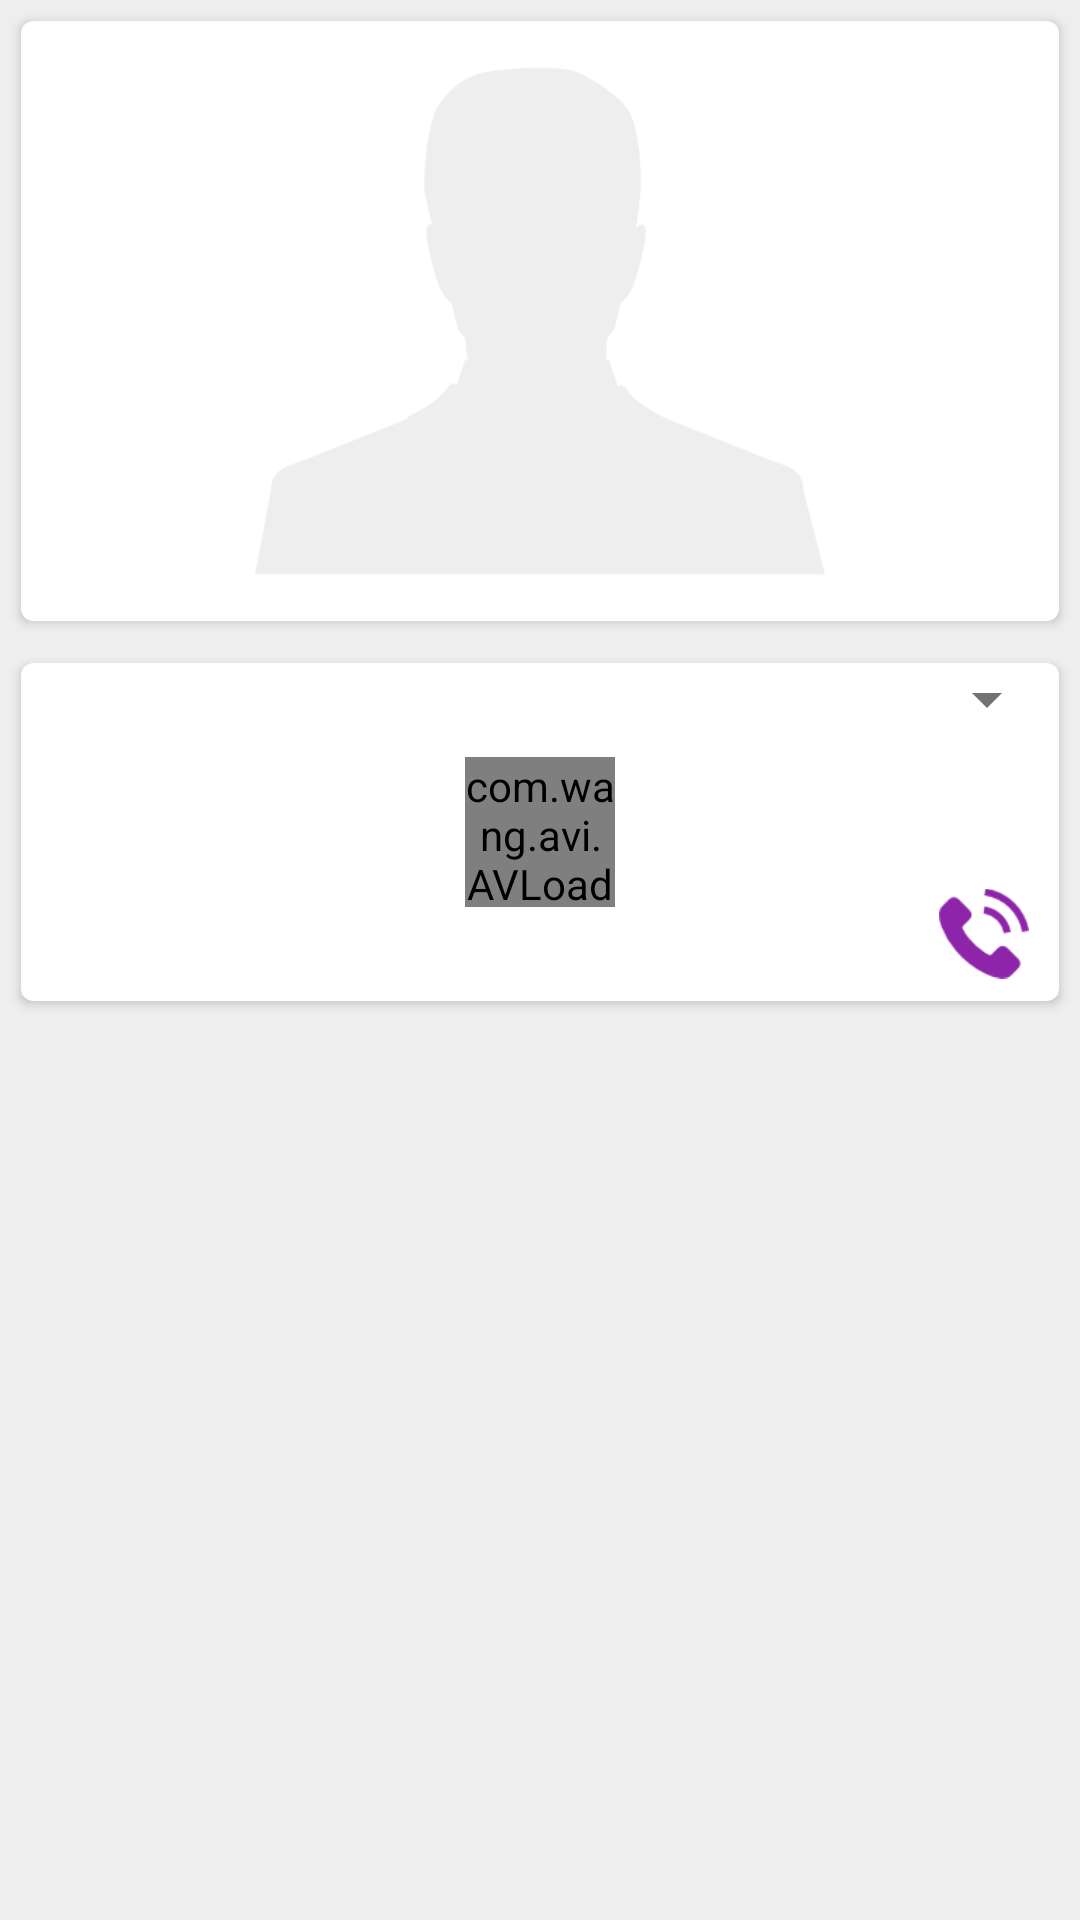

Here is an Android app screen rendered from its layout file. Give the layout XML and the strings, colors and styles it references.
<!-- AndroidManifest.xml: application theme AppTheme -->
<!-- res/layout/activity_owner_and_designer.xml -->
<?xml version="1.0" encoding="utf-8"?>
<android.support.v4.widget.DrawerLayout xmlns:android="http://schemas.android.com/apk/res/android"
    xmlns:tools="http://schemas.android.com/tools"
    android:layout_width="match_parent"
    android:layout_height="match_parent"
    xmlns:app="http://schemas.android.com/apk/res-auto"
    tools:context="com.tech.thrithvam.santhidigicatalogue.OwnerAndDesigner"
    android:background="@color/background"
    android:animateLayoutChanges="true"
    android:id="@+id/drawerLayout">
    <FrameLayout
        android:id="@+id/content_frame"
        android:layout_width="match_parent"
        android:layout_height="match_parent">
<ScrollView
    android:layout_width="match_parent"
    android:layout_height="match_parent">
    <LinearLayout
        android:layout_width="match_parent"
        android:layout_height="wrap_content"
        android:orientation="vertical">
        <LinearLayout
            android:layout_width="match_parent"
            android:layout_height="wrap_content"
            android:orientation="vertical"
            android:background="@drawable/bg">
        <android.support.v7.widget.CardView
            android:layout_width="match_parent"
            android:layout_height="wrap_content"
            android:layout_margin="7dp"
            app:cardCornerRadius="4dp">
            <ImageView
                android:layout_width="match_parent"
                android:layout_height="200dp"
                android:padding="5dp"
                android:adjustViewBounds="true"
                android:id="@+id/dp"
                android:src="@drawable/dp"/>
        </android.support.v7.widget.CardView>
        </LinearLayout>
        <android.support.v7.widget.CardView
            android:layout_width="match_parent"
            android:layout_height="wrap_content"
            android:layout_margin="7dp"
            app:cardCornerRadius="4dp">
            <RelativeLayout
                android:layout_width="match_parent"
                android:layout_height="wrap_content">
            <Spinner
                android:layout_width="match_parent"
                android:layout_height="wrap_content"
                android:id="@+id/name"
                android:padding="7dp"
                android:textColor="@color/primary_text"
                android:spinnerMode="dialog" />
                <com.wang.avi.AVLoadingIndicatorView
                    android:id="@+id/itemsLoading"
                    android:layout_width="50dp"
                    android:layout_height="50dp"
                    android:visibility="visible"
                    app:indicator="BallTrianglePath"
                    app:indicator_color="@color/primary_text"
                    android:layout_centerVertical="true"
                    android:layout_centerHorizontal="true"
                    android:layout_below="@+id/name"/>
            <TextView
                android:layout_width="match_parent"
                android:layout_height="wrap_content"
                android:textAppearance="?android:attr/textAppearanceMedium"
                android:text=""
                android:id="@+id/profile"
                android:textColor="@color/primary_text"
                android:layout_below="@+id/name"
                android:padding="10dp"
                />
                <TextView
                    android:layout_width="wrap_content"
                    android:layout_height="wrap_content"
                    android:textAppearance="?android:attr/textAppearanceMedium"
                    android:text=""
                    android:id="@+id/phone"
                    android:textColor="@color/accent"
                    android:layout_below="@+id/profile"
                    android:padding="10dp"
                    android:layout_toLeftOf="@+id/callSymbol"
                    android:layout_alignParentLeft="true"
                    android:layout_alignParentStart="true" />
                <ImageView
                    android:layout_width="50dp"
                    android:layout_height="50dp"
                    android:paddingTop="10dp"
                    android:paddingBottom="5dp"
                    android:paddingLeft="10dp"
                    android:paddingRight="10dp"
                    android:src="@drawable/call"
                    android:id="@+id/callSymbol"
                    android:layout_alignParentBottom="true"
                    android:layout_alignParentRight="true"
                    android:layout_alignParentEnd="true" />
            </RelativeLayout>
        </android.support.v7.widget.CardView>




    </LinearLayout>
</ScrollView>
    </FrameLayout>
    <RelativeLayout
        android:layout_width="280dp"
        android:layout_height="match_parent"
        android:layout_gravity="end"
        android:background="@android:drawable/dialog_holo_light_frame"
        android:id="@+id/rightDrawer">
        <com.wang.avi.AVLoadingIndicatorView
            android:id="@+id/catItemsLoading"
            android:layout_width="50dp"
            android:layout_height="50dp"
            android:visibility="visible"
            app:indicator="BallTrianglePath"
            app:indicator_color="@color/primary_text"
            android:layout_centerVertical="true"
            android:layout_centerHorizontal="true"/>
        <ListView
            android:id="@+id/drawer"
            android:layout_width="match_parent"
            android:layout_height="wrap_content"
            android:choiceMode="singleChoice"
            android:divider="@color/divider"
            android:dividerHeight="0.5dp"/>
        <View
            android:layout_width="match_parent"
            android:layout_height="0.5dp"
            android:background="@color/divider"
            android:layout_below="@id/drawer"
            />

    </RelativeLayout>
</android.support.v4.widget.DrawerLayout>
<!-- resources referenced by this layout -->
<resources>
  <color name="accent">#dc24a5</color>
  <color name="background">#eeeeee</color>
  <color name="divider">#bdbdbd</color>
  <color name="primary_text">#212121</color>
  <!-- drawable call: png bitmap (drawable, 1987 bytes) -->
  <!-- drawable dp: png bitmap (drawable, 6917 bytes) -->
  <style name="AppTheme" parent="Theme.AppCompat.Light.DarkActionBar">
          
          <item name="colorPrimary">@color/primary</item>
          <item name="colorPrimaryDark">@color/primary_dark</item>
          <item name="colorAccent">@color/accent</item>
          <item name="android:windowContentOverlay">@null</item>
          <item name="android:icon">@color/icons</item>
          <item name="android:textColorPrimary">@color/primary_text</item>
          <item name="android:textColorSecondary">@color/secondary_text</item>
          <item name="android:divider">@color/divider</item>
          <item name="android:windowBackground">@null</item>
      </style>
  <color name="primary">#8E24AA</color>
  <color name="primary_dark">#520666</color>
  <color name="icons">#212121</color>
  <color name="secondary_text">#727272</color>
</resources>
